Image classification data set "snake-gourd-leaf-disease-prediction" (Reyad02/snake-gourd-leaf-disease-prediction on GitHub). Class labels (3): anthracnose, healthy, yellow.

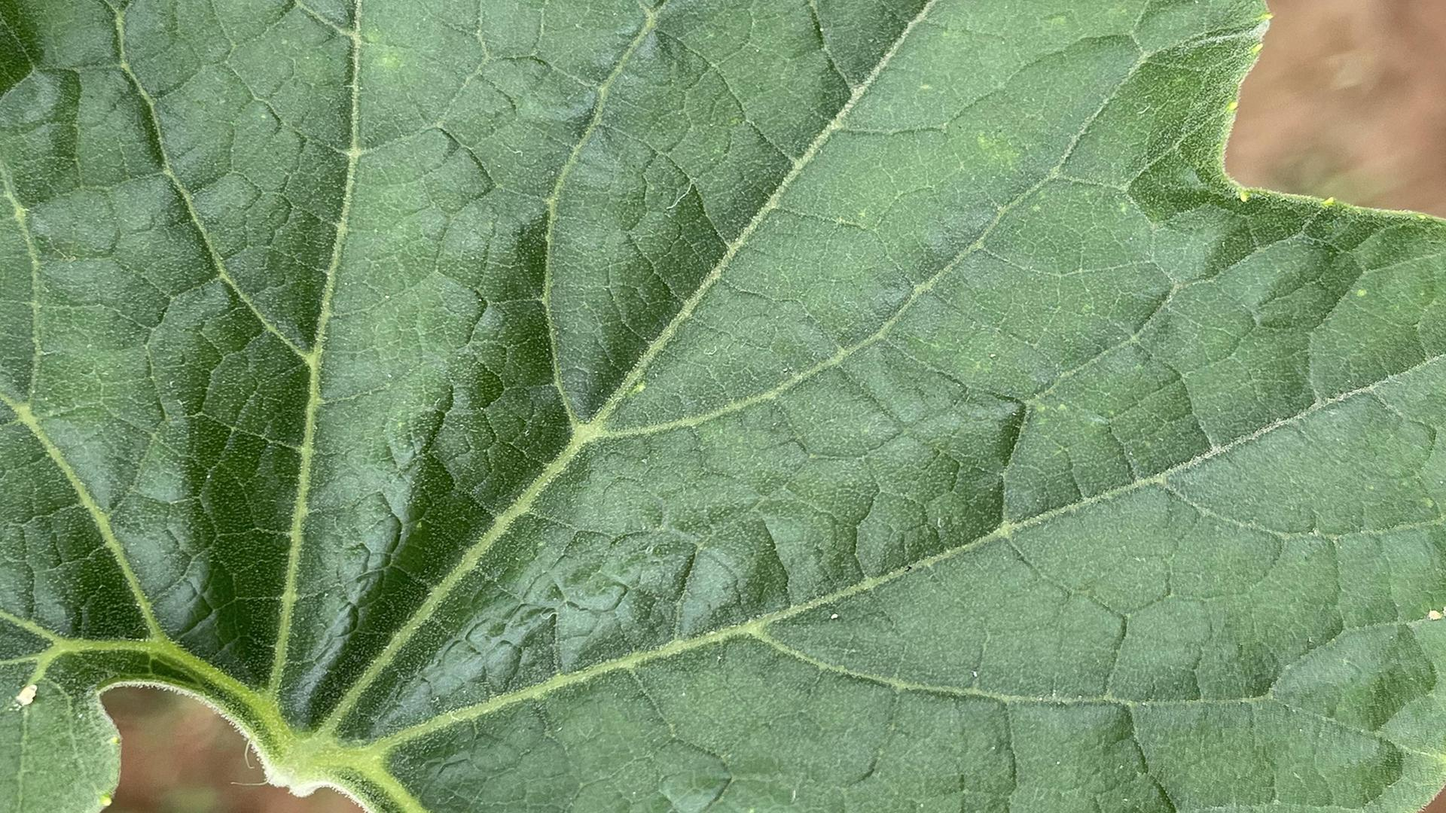
Label: healthy

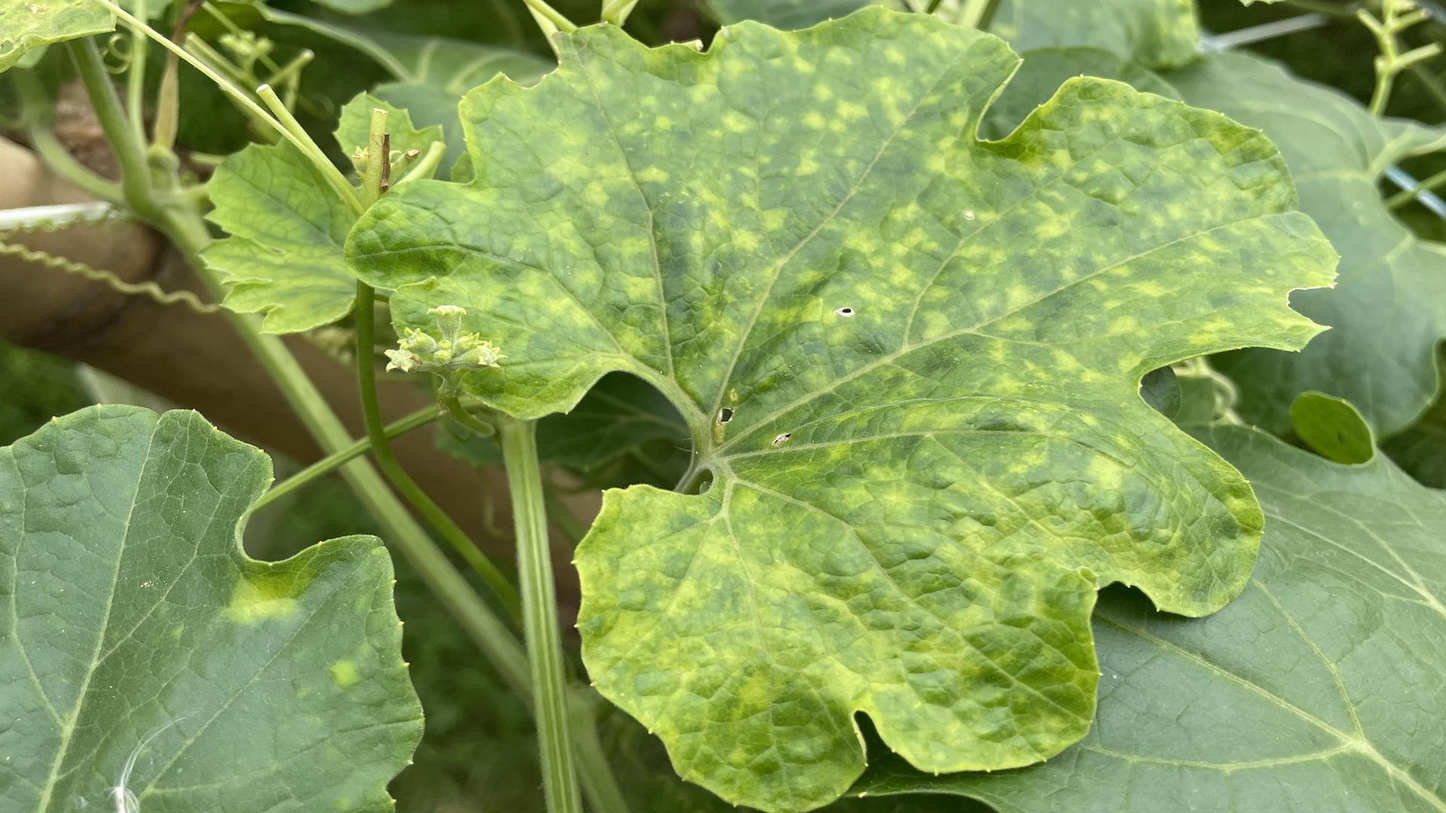
Label: yellow

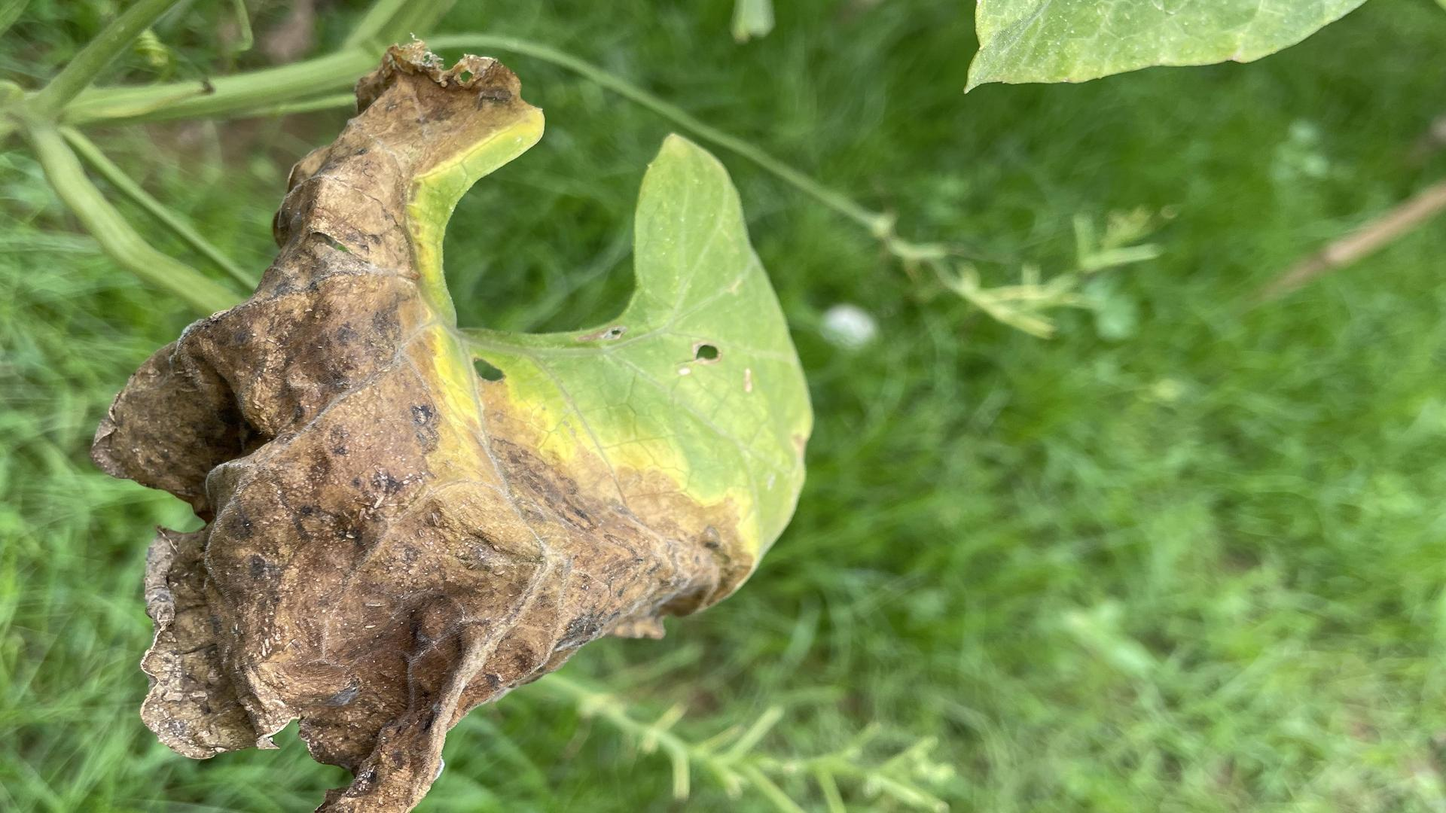
Label: anthracnose

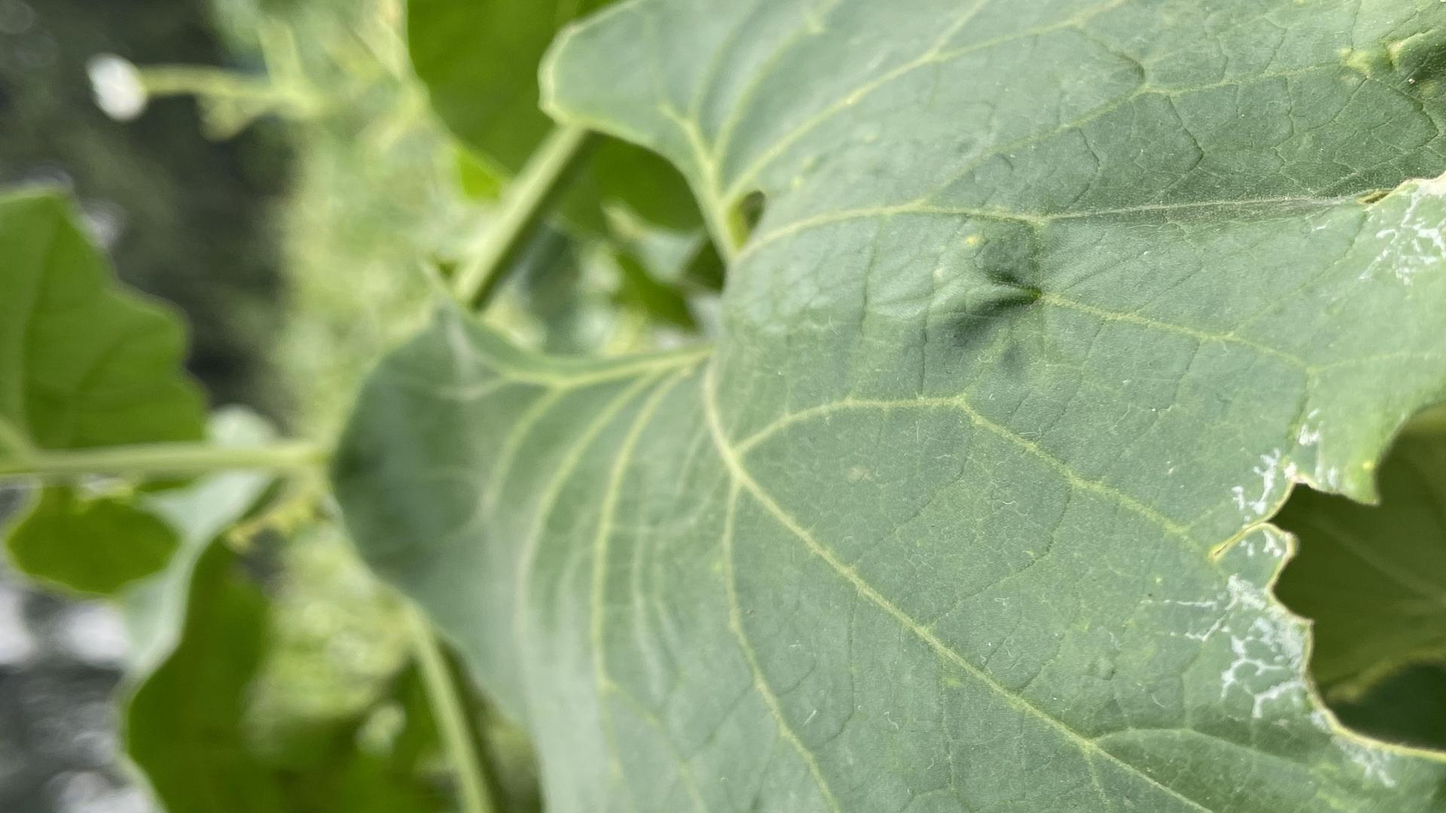
Label: healthy

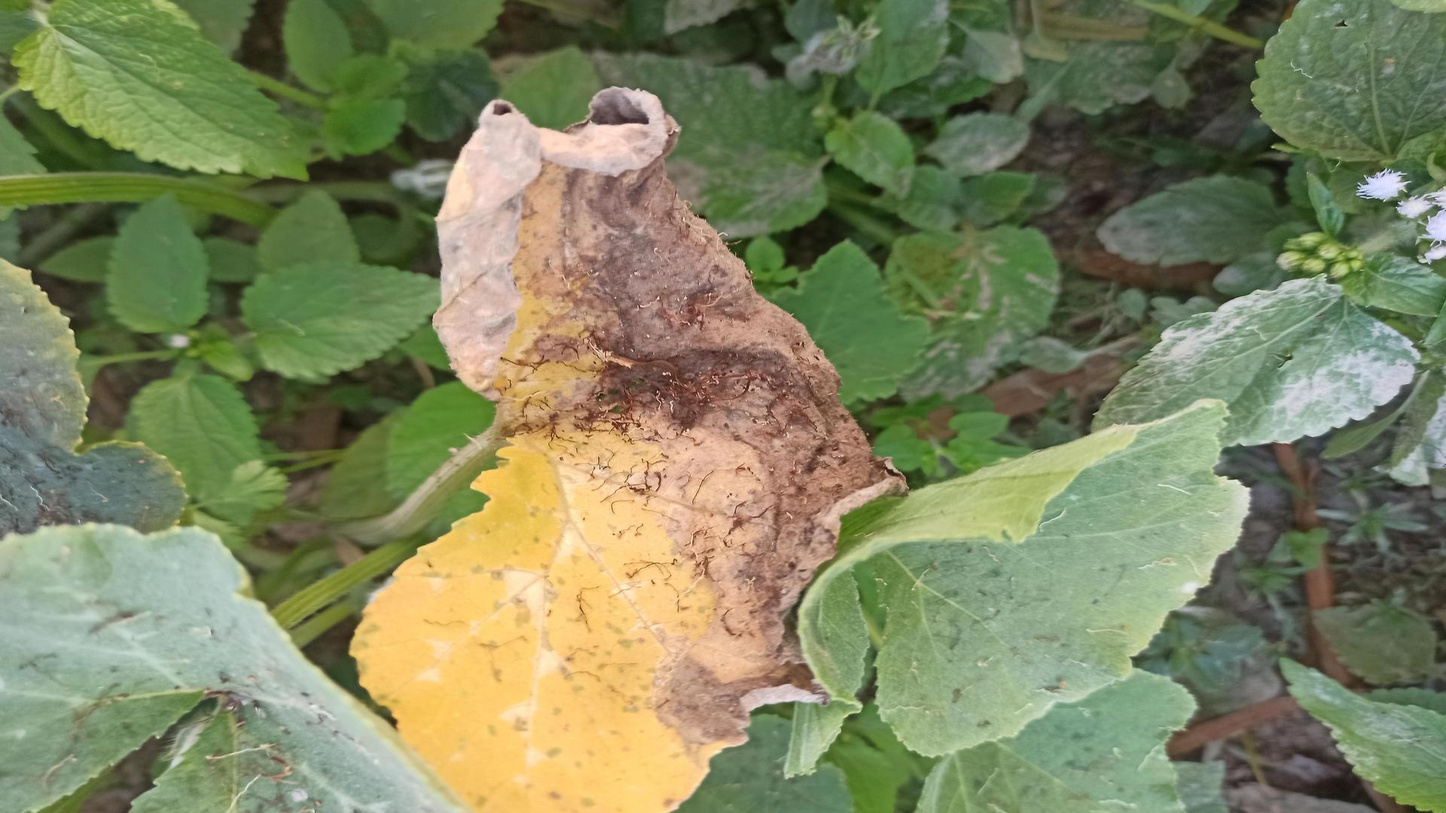
Label: anthracnose

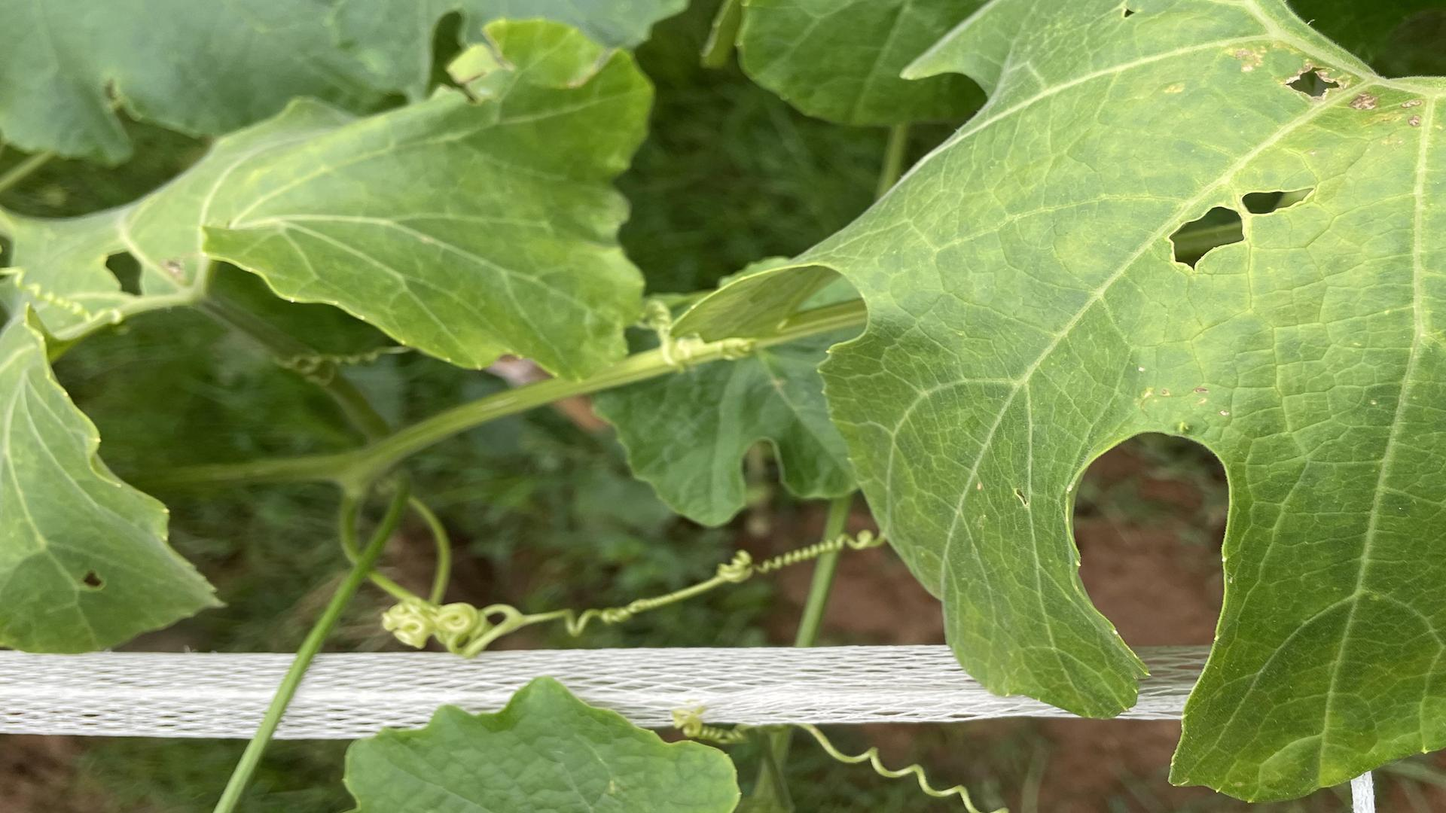
Label: yellow
